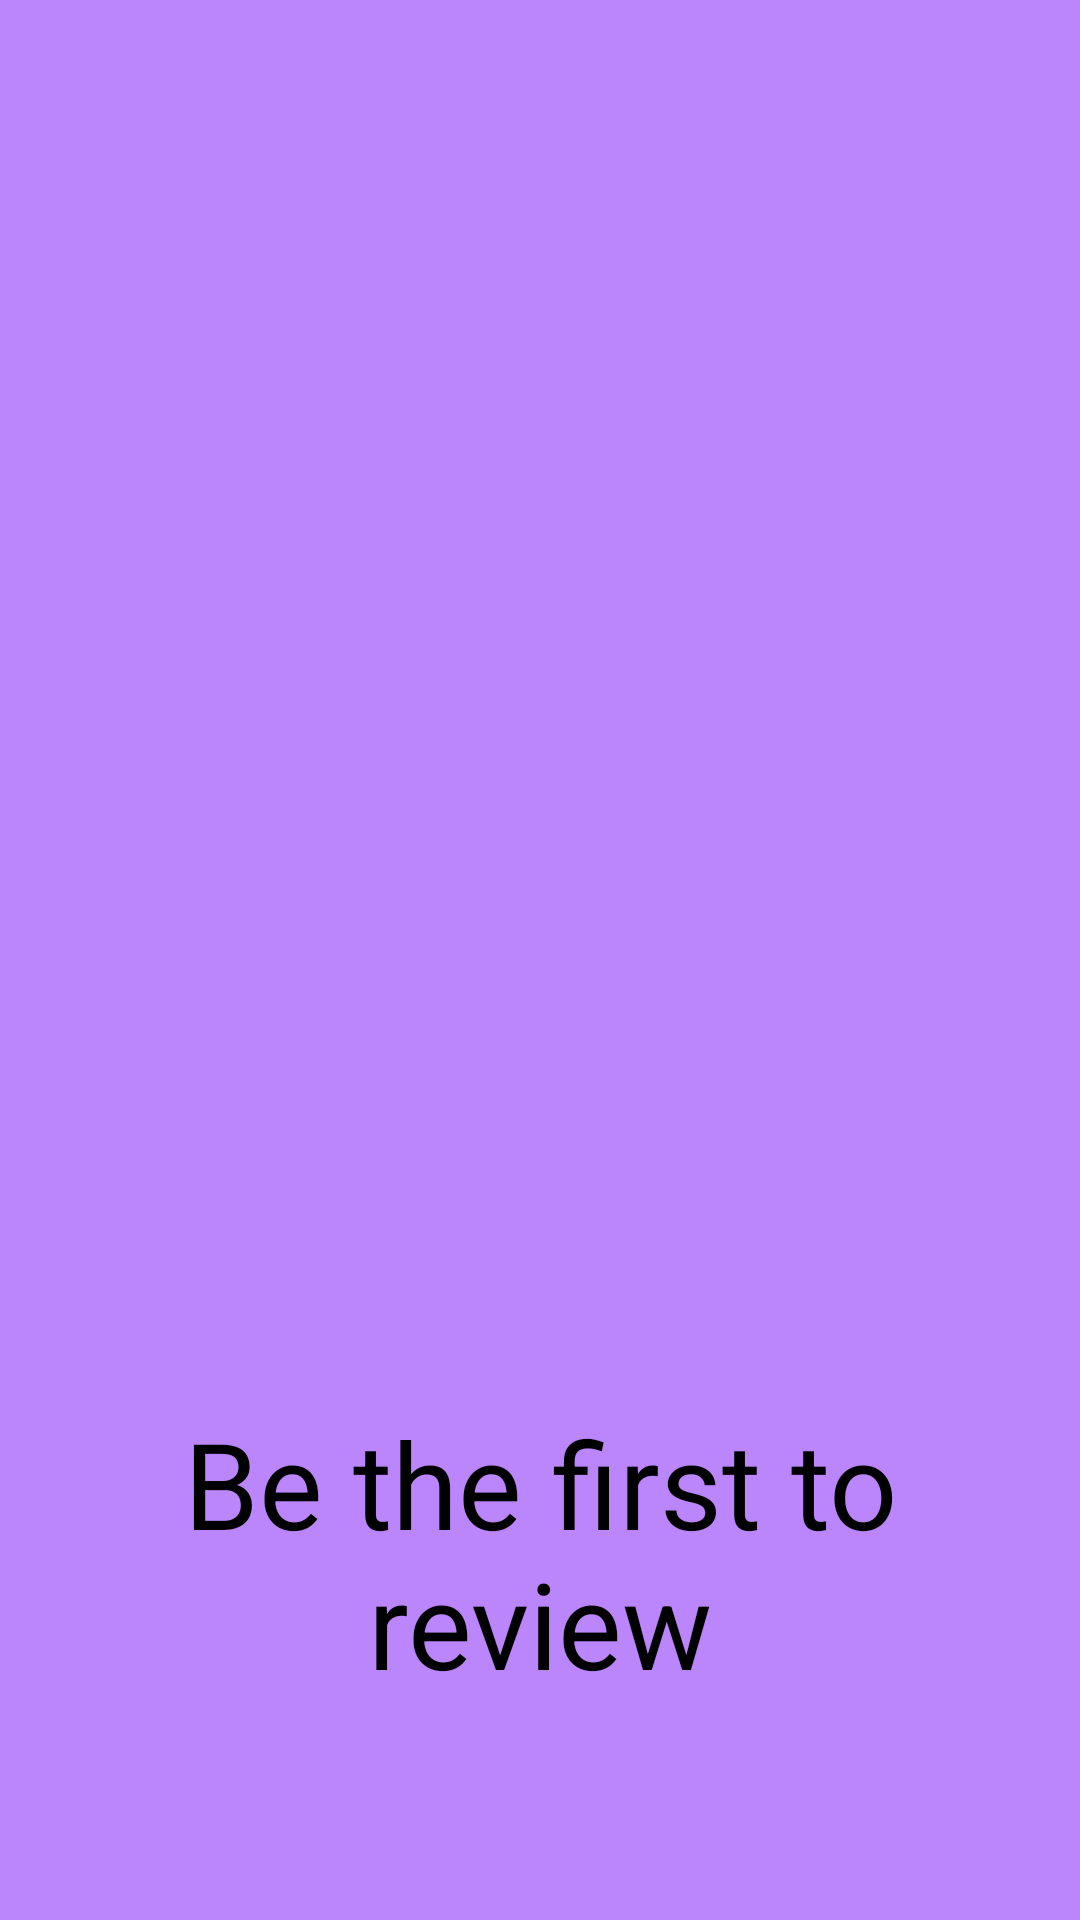

Layout XML and referenced resources for this Android screen:
<!-- AndroidManifest.xml: application theme Theme.AppCompat.Light.NoActionBar -->
<!-- res/layout/activity_third_onboarding.xml -->
<?xml version="1.0" encoding="utf-8"?>
<androidx.constraintlayout.widget.ConstraintLayout xmlns:android="http://schemas.android.com/apk/res/android"
    xmlns:app="http://schemas.android.com/apk/res-auto"
    xmlns:tools="http://schemas.android.com/tools"
    android:id="@+id/main"
    android:layout_width="match_parent"
    android:layout_height="match_parent"
    android:background="@color/purple_200"
    tools:context=".presentation.view.activity.ThirdOnboardingActivity">

    <TextView
        android:id="@+id/textView"
        android:textSize="@dimen/linear_layout_padding_40sp"
        android:layout_width="match_parent"
        android:layout_height="wrap_content"
        android:textColor="@color/black"
        android:text="@string/third_onboarding"
        android:gravity="center"
        app:layout_constraintBottom_toBottomOf="parent"
        app:layout_constraintEnd_toEndOf="parent"
        app:layout_constraintStart_toStartOf="parent"
        app:layout_constraintTop_toBottomOf="@+id/second_image" />

    <ImageView
        android:id="@+id/second_image"
        android:layout_width="@dimen/button_margin_start_150dp"
        android:layout_height="@dimen/button_margin_start_150dp"
        android:background="@drawable/baseline_sentiment_satisfied_24"
        app:layout_constraintBottom_toBottomOf="parent"
        app:layout_constraintEnd_toEndOf="parent"
        app:layout_constraintStart_toStartOf="parent"
        app:layout_constraintTop_toTopOf="parent" />

</androidx.constraintlayout.widget.ConstraintLayout>
<!-- resources referenced by this layout -->
<resources>
  <color name="black">#FF000000</color>
  <color name="purple_200">#FFBB86FC</color>
  <dimen name="button_margin_start_150dp">150dp</dimen>
  <dimen name="linear_layout_padding_40sp">40sp</dimen>
  <string name="third_onboarding">Be the first to review</string>
</resources>
